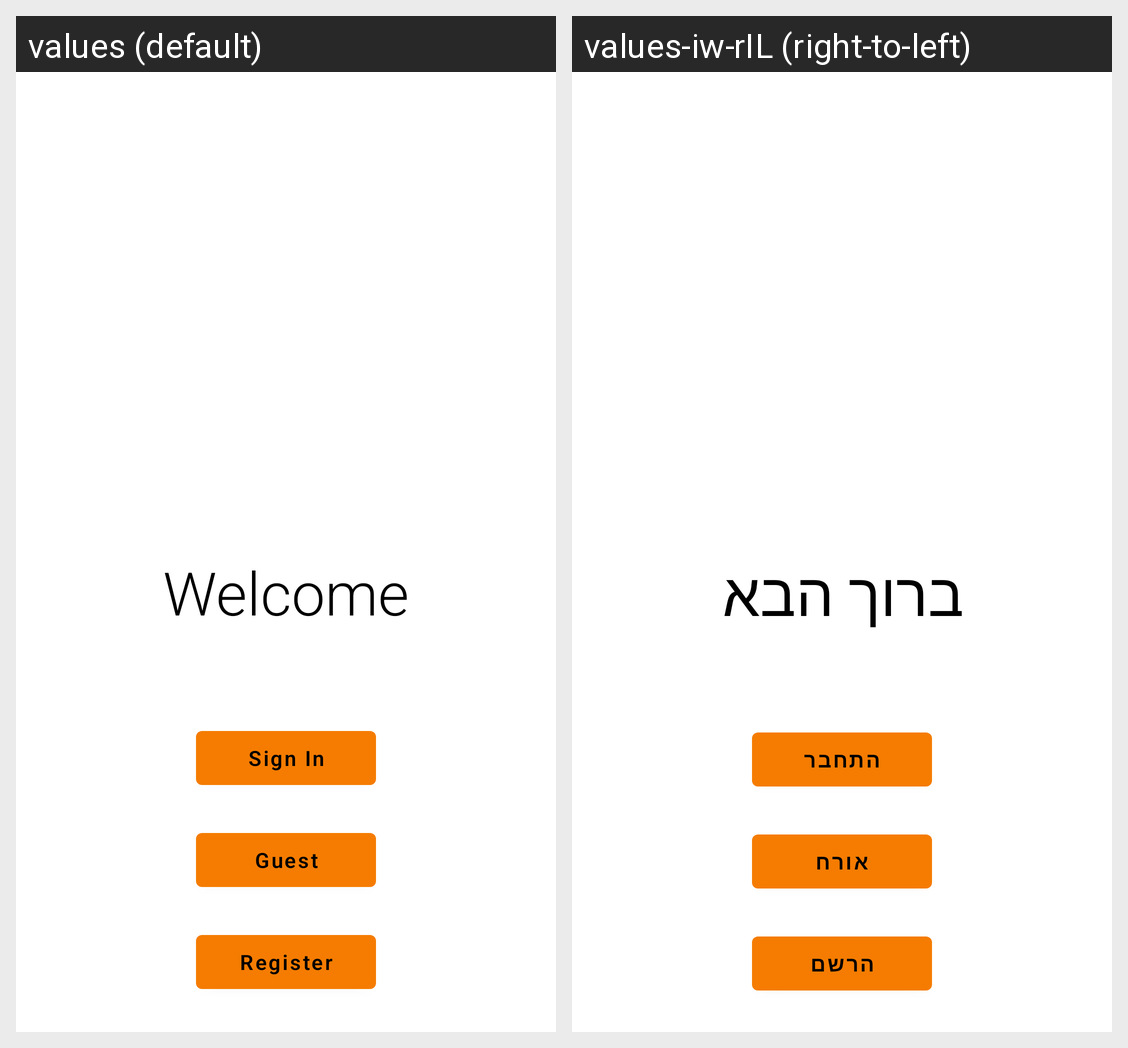

Locale-by-locale string values for the Android screen shown in this grid:
Android screen res/layout/fragment_welcome_screen.xml rendered under 2 locales, left to right: values (default), values-iw-rIL (right-to-left). Device: Nexus 5 (rendered at 1080×1920; each locale shown at half size, 540×960, under a caption strip naming it); theme Theme.Finalapp.
Strings drawn on this screen, with the default value and each locale's value (text and hints the layout hard-codes, and strings that could not be matched under every locale, appear in the picture but are not listed):

welcome
  values: Welcome
  values-iw-rIL: ברוך הבא

sign_in
  values: Sign In
  values-iw-rIL: התחבר

guest
  values: Guest
  values-iw-rIL: אורח

register
  values: Register
  values-iw-rIL: הרשם
